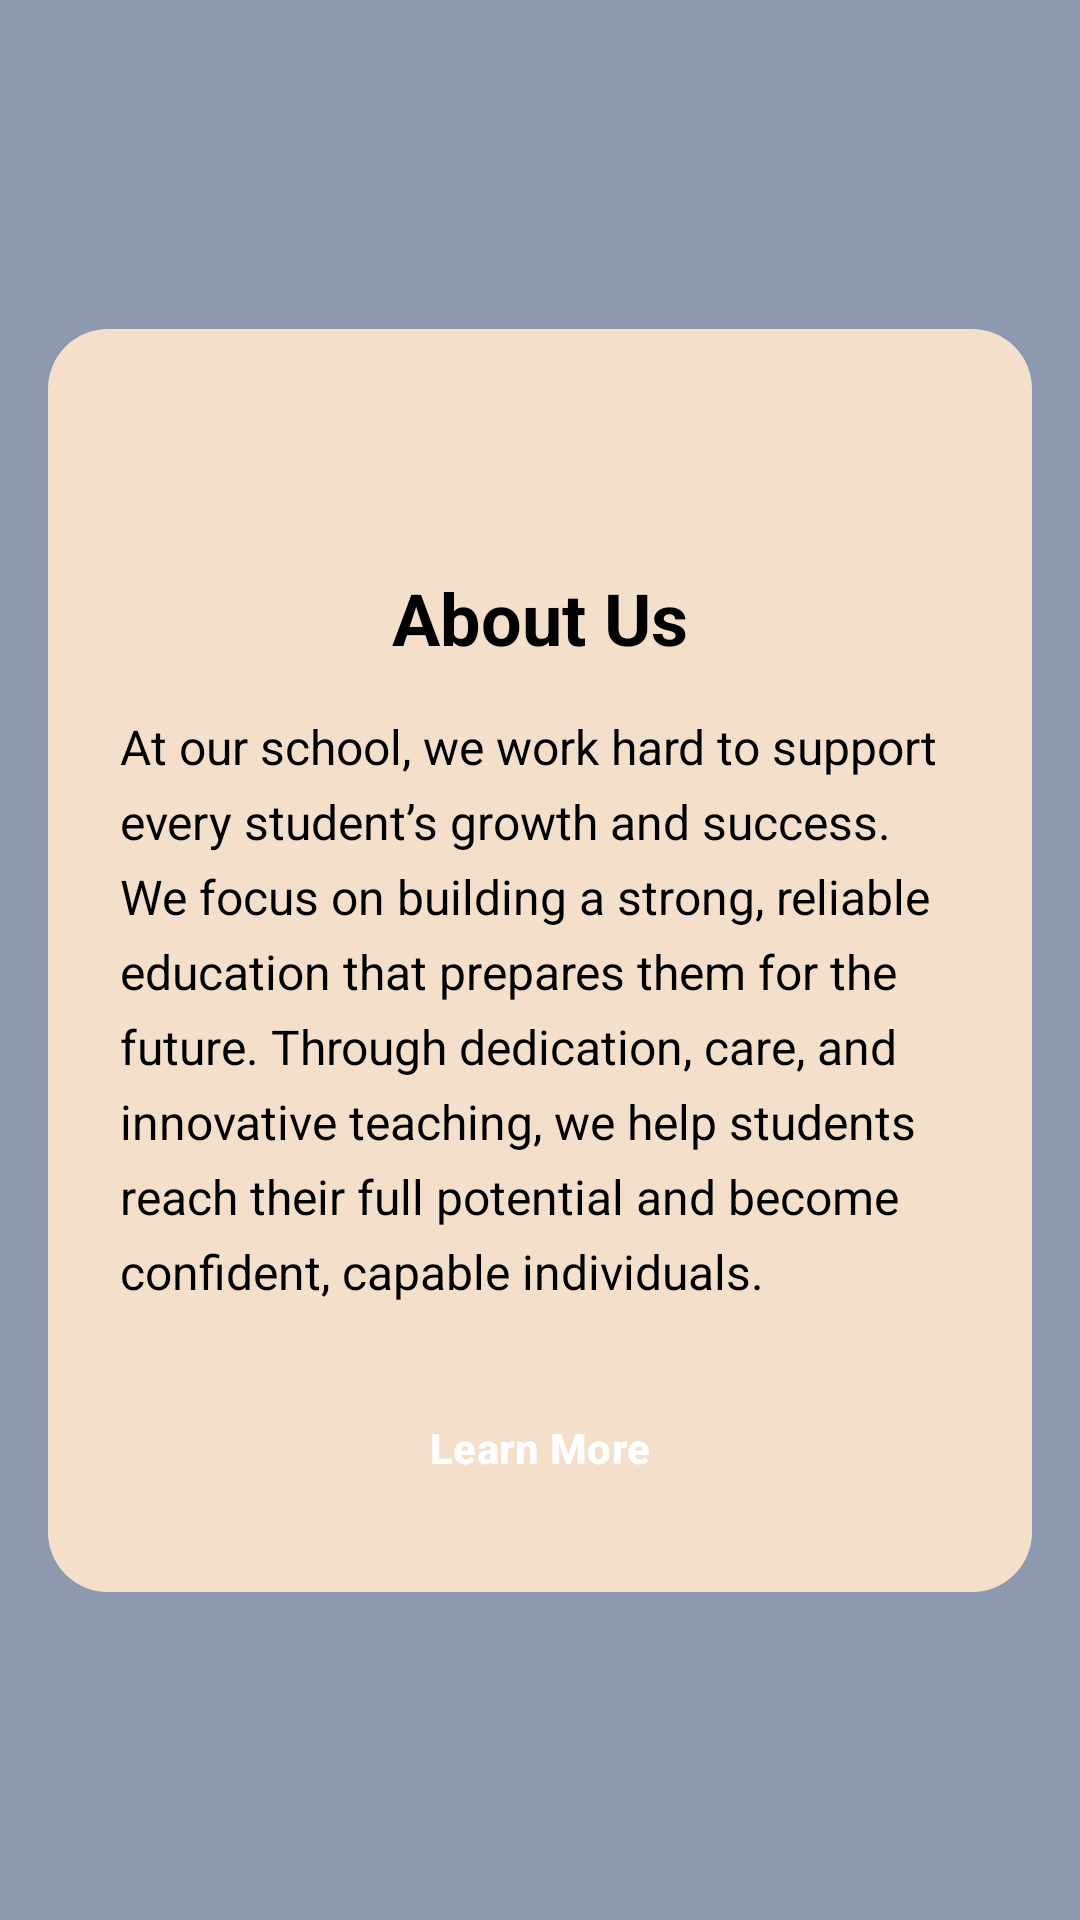

Write the Android layout XML for this screen, with the resource values it uses.
<!-- AndroidManifest.xml: application theme Theme.FinalProject -->
<!-- res/layout/activity_about_us.xml -->
<?xml version="1.0" encoding="utf-8"?>
<androidx.constraintlayout.widget.ConstraintLayout xmlns:android="http://schemas.android.com/apk/res/android"
    xmlns:app="http://schemas.android.com/apk/res-auto"
    android:id="@+id/main"
    android:layout_width="match_parent"
    android:layout_height="match_parent"
    android:background="?android:colorBackground"
    android:backgroundTint="#8d99ae"
    android:padding="16dp">

    
    <LinearLayout
        android:id="@+id/card"
        android:layout_width="0dp"
        android:layout_height="wrap_content"
        android:background="@drawable/rounded_card"
        android:gravity="center_horizontal"
        android:orientation="vertical"
        android:padding="24dp"
        app:layout_constraintBottom_toBottomOf="parent"
        app:layout_constraintEnd_toEndOf="parent"
        app:layout_constraintStart_toStartOf="parent"
        app:layout_constraintTop_toTopOf="parent">

        
        <ImageView
            android:id="@+id/icon"
            android:layout_width="48dp"
            android:layout_height="48dp"
            android:layout_gravity="center"
            android:src="@drawable/sharp_school_24" />

        
        <TextView
            android:id="@+id/title"
            android:layout_width="wrap_content"
            android:layout_height="wrap_content"
            android:layout_marginTop="8dp"
            android:text="@string/about_us"
            android:textColor="@color/black"
            android:textSize="24sp"
            android:textStyle="bold" />

        
        <TextView
            android:id="@+id/bodyText"
            android:layout_width="match_parent"
            android:layout_height="wrap_content"
            android:layout_marginTop="16dp"
            android:lineSpacingExtra="6dp"
            android:text="@string/at_our_school_we_work_hard_to_support_every_student_s_growth_and_success_we_focus_on_building_a_strong_reliable_education_that_prepares_them_for_the_future_through_dedication_care_and_innovative_teaching_we_help_students_reach_their_full_potential_and_become_confident_capable_individuals"
            android:textColor="@color/black"
            android:textSize="16sp" />

        <Button
            android:id="@+id/learnMoreButton"
            android:layout_width="match_parent"
            android:layout_height="48dp"
            android:layout_marginTop="24dp"
            android:backgroundTint="#2b2d42"
            android:elevation="4dp"
            android:text="@string/learn_more"
            android:textColor="#FFFFFF"
            android:textStyle="bold" />

    </LinearLayout>

</androidx.constraintlayout.widget.ConstraintLayout>
<!-- resources referenced by this layout -->
<resources>
  <color name="black">#000000</color>
  <!-- drawable rounded_card (drawable) -->
  <shape xmlns:android="http://schemas.android.com/apk/res/android">
      <solid android:color="#f4e0ca" />
      <corners android:radius="20dp" />
  </shape>
  <string name="about_us">About Us</string>
  <string name="at_our_school_we_work_hard_to_support_every_student_s_growth_and_success_we_focus_on_building_a_strong_reliable_education_that_prepares_them_for_the_future_through_dedication_care_and_innovative_teaching_we_help_students_reach_their_full_potential_and_become_confident_capable_individuals">At our school, we work hard to support every student’s growth and success. We focus on building a strong, reliable education that prepares them for the future. Through dedication, care, and innovative teaching, we help students reach their full potential and become confident, capable individuals.</string>
  <string name="learn_more">Learn More</string>
  <style name="Theme.FinalProject" parent="Base.Theme.FinalProject" />
  <style name="Base.Theme.FinalProject" parent="Theme.Material3.DayNight.NoActionBar">
          <item name="android:colorBackground">@color/background_color</item>
          <item name="buttonStyle">@style/CustomButton</item>
          <item name="textAppearanceBodyLarge">@style/CustomText</item>
          <item name="textAppearanceBodyMedium">@style/CustomText</item>
          <item name="textAppearanceBodySmall">@style/CustomText</item>
      </style>
  <color name="background_color">#8d99ae</color>
  <style name="CustomButton" parent="Widget.Material3.Button">
          <item name="android:backgroundTint">@color/button_background</item>
          <item name="android:textColor">@color/button_text</item>
      </style>
  <style name="CustomText" parent="TextAppearance.Material3.BodyLarge">
          <item name="android:textColor">@color/text_color</item>
      </style>
  <color name="button_background">#8d99ae</color>
  <color name="button_text">#000000</color>
  <color name="text_color">#000000</color>
</resources>
